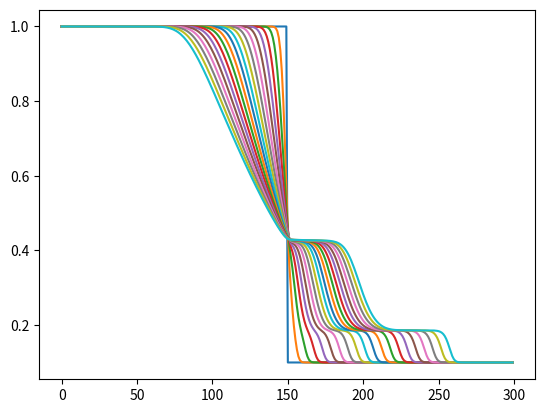

Python code for this plot:
import numpy as np
import matplotlib.pyplot as plt

#initialization
nx = 300
# ny = 1
nt = 1000
v0 = 0 # initial velocity
delta_x = 1
delta_t = 0.1
gamma = 1.4
U = np.zeros((nx, 3))
F = np.zeros((nx, 3))
F_half = np.zeros((nx, 3))
U_der = np.zeros((nx, 3))

# initialization of U
for i in range(nx):
    if i < nx / 2:
        rho_L = 1
        P_L = 0.8
        U[i, 0:3] = np.array([rho_L, rho_L*v0, P_L])
    else:
        rho_R = 0.1
        P_R = 0.1
        U[i, 0:3] = np.array([rho_R, rho_R*v0, P_R])

def find_f(U):
    v = U[:, 1] / U[:,  0]
    P = (gamma-1)*U[:,0]*(U[:,2]/U[:,0]-0.5*v**2)
    e = P/((gamma-1)*U[:,0])
    F[:,0] = U[:,1]
    F[:,1] = U[:,1]*v + P
    F[:,2] = (U[:,0]*(e+0.5*v**2)+P)*v
    # print(F)
    return F

def find_f_half(U,F):
    v = U[:,1]/U[:,0]
    P = (gamma-1)*U[:,0]*(U[:,2]/U[:,0]-0.5*v**2)
    c_s = np.sqrt(P*gamma/U[:,0])
    lambda_p = v + c_s
    lambda_m = v - c_s
    # print(lambda_m[1,0]*U[1,0,1])
    alpha = np.zeros((nx,6)) #first three rows alpha plus, second three alpha minus
    for i in range(nx-1):
        for k in range(3):
            alpha[i,k] = max(0, lambda_p[i], lambda_p[i+1])
            alpha[i,k+3] = max(0, -lambda_m[i], -lambda_m[i+1])
    # print(alpha.max())
    F_half = (alpha[:nx-1,0:3]*F[:nx-1,:]+alpha[:nx-1,3:6]*F[1:,:]-alpha[:nx-1,0:3]*\
              alpha[:nx-1,3:6]*(U[1:,:]-U[:nx-1,:]))/(alpha[:nx-1,0:3]+alpha[:nx-1,3:6])
    return F_half

def find_u_der(F_half, delta_x):
    U_der = -(F_half[1:,:]-F_half[:-1,:])/delta_x
    U_der = np.append(U_der,[np.array([0,0,0])], axis=0)
    U_der = np.vstack([np.array([0,0,0]),U_der])
    # print(U_der)
    return U_der

def find_u(U, U_der,delta_t,ii):
    # print(U)
    # U_histor[i] = U[:nx-2,:,:]
    if ii % 50 == 0:
        plt.plot(range(nx), U[:,0])
    U[:,:]= U[:,:] + delta_t*U_der
    # print(U)
    return U

for i in range(nt):
    F = find_f(U)
    F_half = find_f_half(U,F)
    U_der = find_u_der(F_half,delta_x)
    U = find_u(U,U_der,delta_t,i)

plt.show()